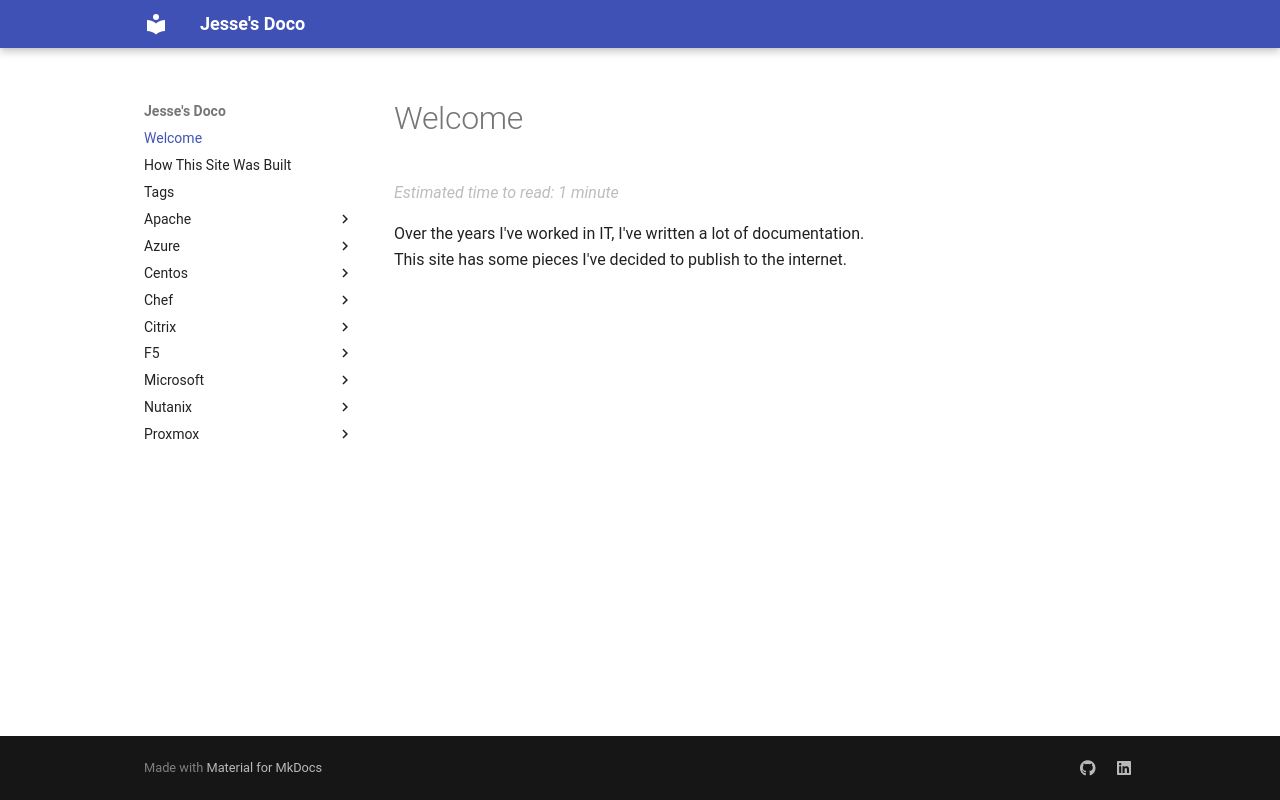

repository: jpboyce/doco · page: index.html · generator: mkdocs

# Welcome

Over the years I've worked in IT, I've written a lot of documentation.  This site has some pieces I've decided to publish to the internet.
